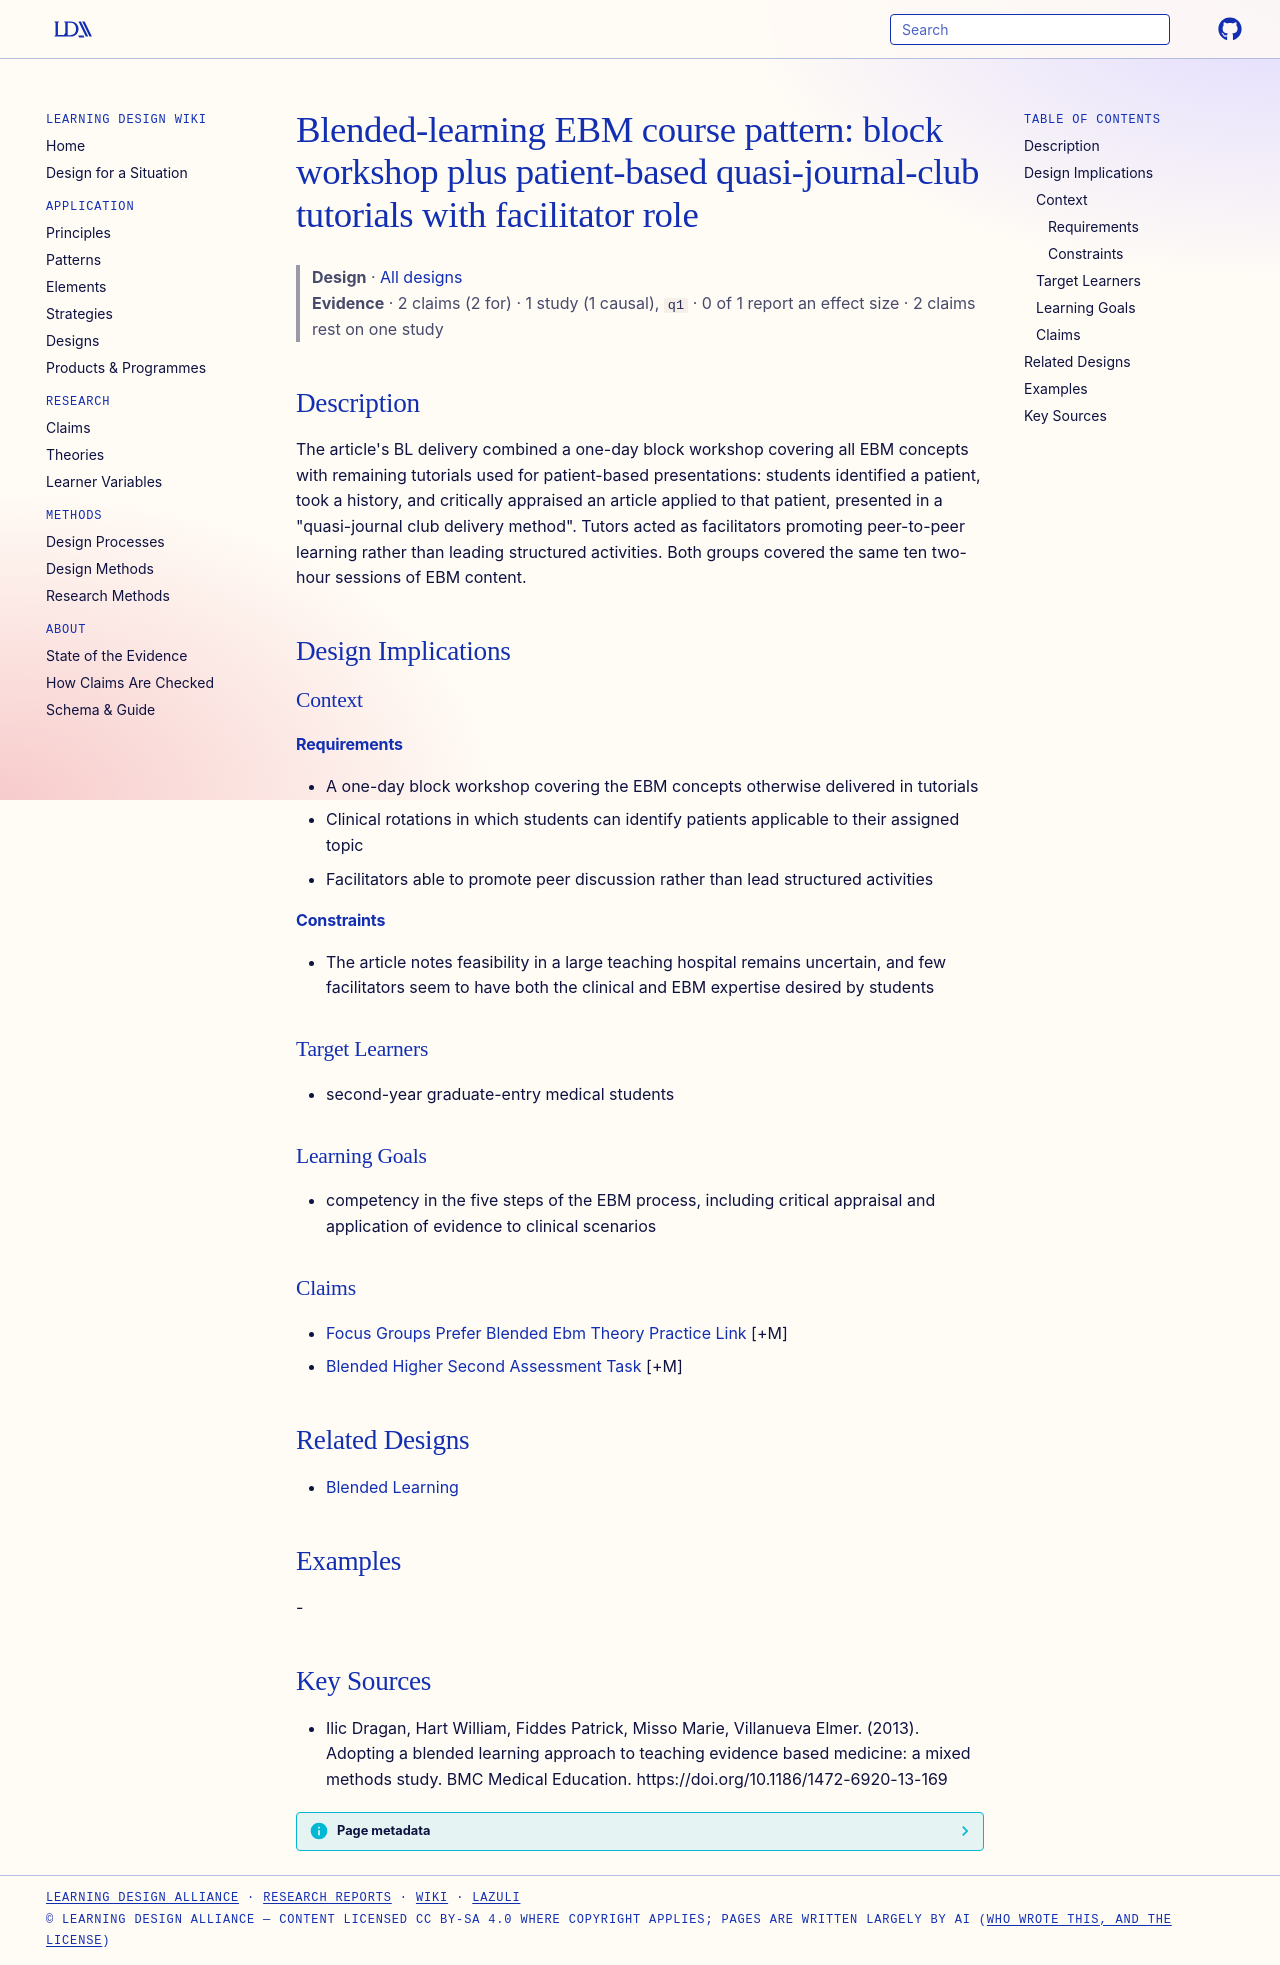

repository: Learning-Design-Alliance/learning-wiki · page: designs/blended-ebm-block-workshop-journal-club-pattern/index.html · generator: mkdocs

---
type: design
id: blended-ebm-block-workshop-journal-club-pattern
title: "Blended-learning EBM course pattern: block workshop plus patient-based quasi-journal-club tutorials with facilitator role"
description: "The article's BL delivery combined a one-day block workshop covering all EBM concepts with remaining tutorials used for patient-based presentations: students identified a patient, took a history, and critically apprai..."
status: review
generated:
  by: "process:settle-candidates"
  at: 2026-11-10
sources:
  - id: ilic-dragan-2013
    resource: "https://doi.org/10.1186/1472-6920-13-169"
    title: "Ilic Dragan, Hart William, Fiddes Patrick, Misso Marie, Villanueva Elmer. (2013). Adopting a blended learning approach to teaching evidence based medicine: a mixed methods study. BMC Medical Education. https://doi.org/10.1186/1472-6920-13-169"
    author: Ilic Dragan, Hart William, Fiddes Patrick, Misso Marie, Villanueva Elmer
---

# Blended-learning EBM course pattern: block workshop plus patient-based quasi-journal-club tutorials with facilitator role

> **Design** · [All designs](index.md)
> **Evidence** · 2 claims (2 for) · 1 study (1 causal), `q1` · 0 of 1 report an effect size · 2 claims rest on one study

## Description
The article's BL delivery combined a one-day block workshop covering all EBM concepts with remaining tutorials used for patient-based presentations: students identified a patient, took a history, and critically appraised an article applied to that patient, presented in a "quasi-journal club delivery method". Tutors acted as facilitators promoting peer-to-peer learning rather than leading structured activities. Both groups covered the same ten two-hour sessions of EBM content.

## Design Implications

### Context
#### Requirements
- A one-day block workshop covering the EBM concepts otherwise delivered in tutorials
- Clinical rotations in which students can identify patients applicable to their assigned topic
- Facilitators able to promote peer discussion rather than lead structured activities
#### Constraints
- The article notes feasibility in a large teaching hospital remains uncertain, and few facilitators seem to have both the clinical and EBM expertise desired by students

### Target Learners
- second-year graduate-entry medical students

### Learning Goals
- competency in the five steps of the EBM process, including critical appraisal and application of evidence to clinical scenarios

### Claims
- [Focus Groups Prefer Blended Ebm Theory Practice Link](../claims/focus-groups-prefer-blended-ebm-theory-practice-link.md) [+M]
- [Blended Higher Second Assessment Task](../claims/blended-higher-second-assessment-task.md) [+M]

## Related Designs
- [Blended Learning](../patterns/blended-learning.md)

## Examples
-

## Key Sources
- Ilic Dragan, Hart William, Fiddes Patrick, Misso Marie, Villanueva Elmer. (2013). Adopting a blended learning approach to teaching evidence based medicine: a mixed methods study. BMC Medical Education. https://doi.org/10.1186/1472-6920-13-169
